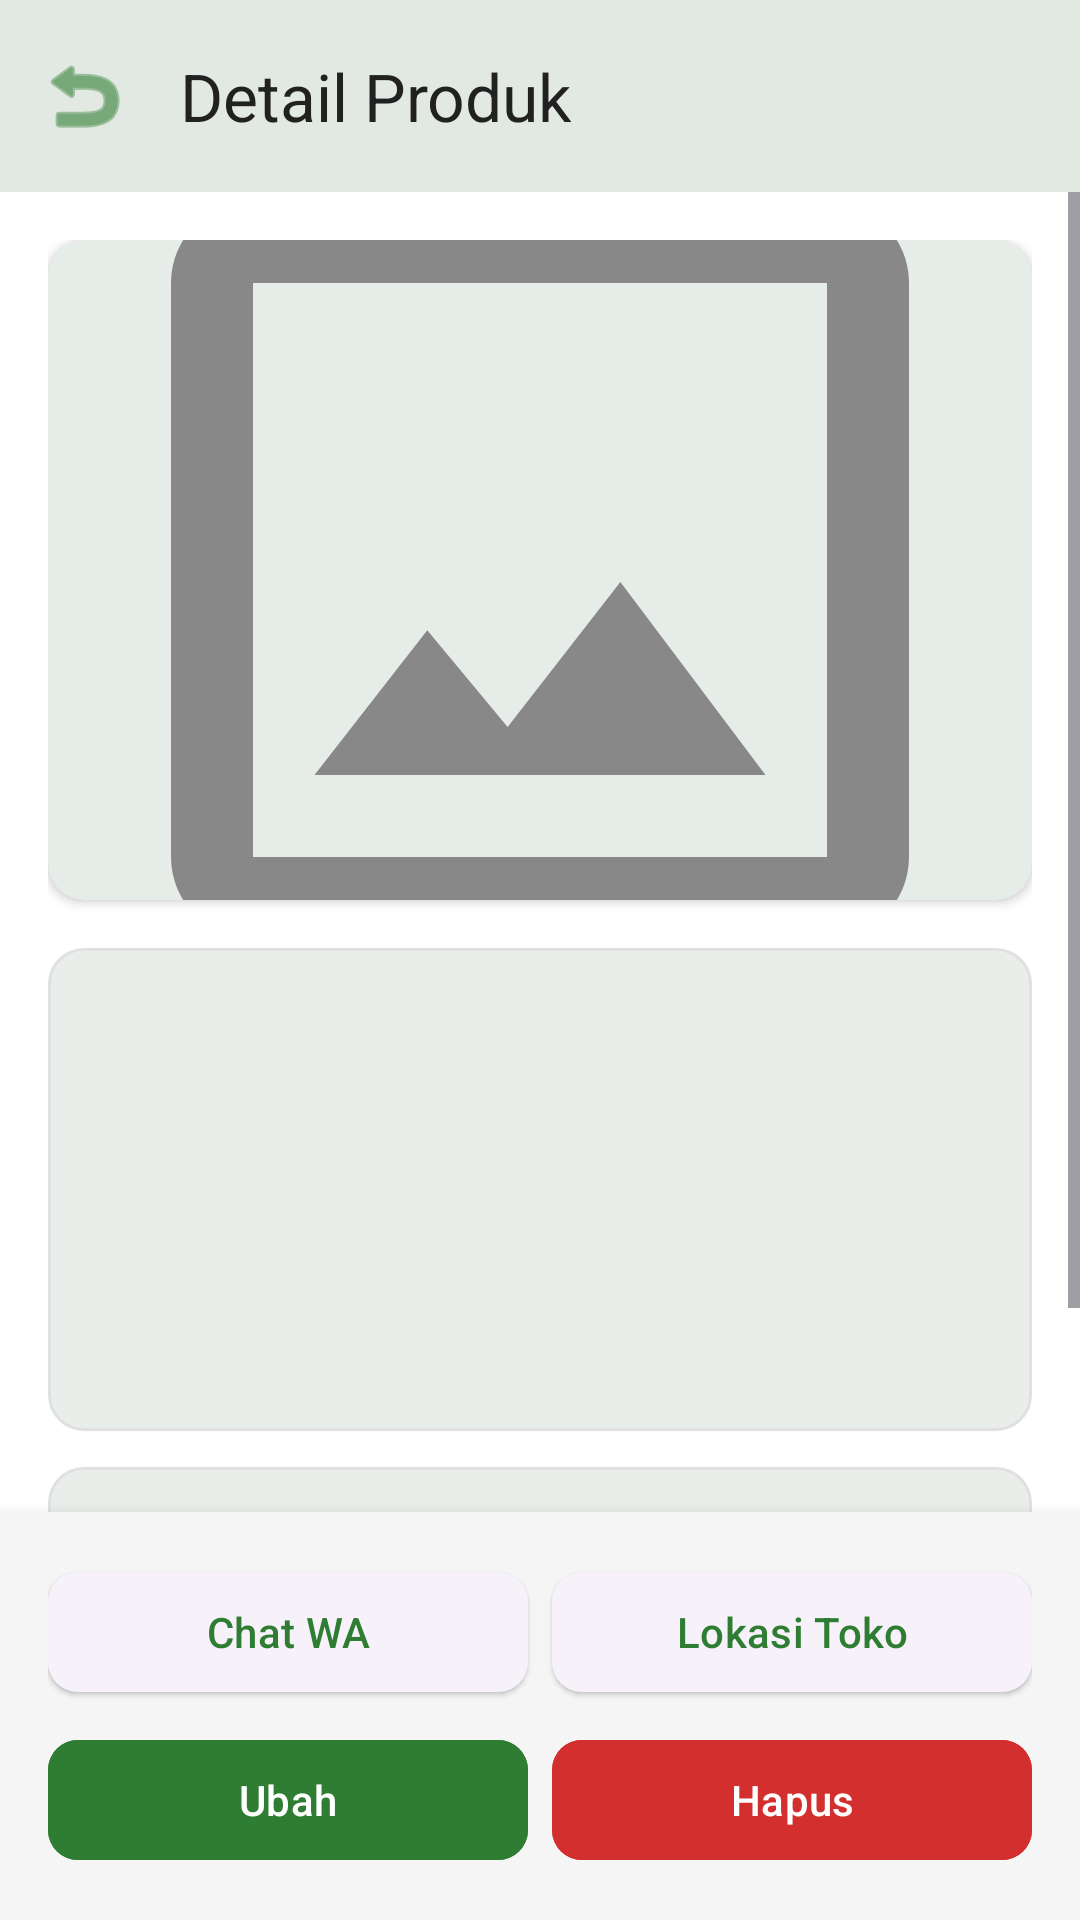

The Android layout XML behind this screen, and the referenced resources:
<!-- AndroidManifest.xml: application theme Theme.Warungin -->
<!-- res/layout/activity_detail_produk.xml -->
<?xml version="1.0" encoding="utf-8"?>
<androidx.constraintlayout.widget.ConstraintLayout xmlns:android="http://schemas.android.com/apk/res/android"
    xmlns:app="http://schemas.android.com/apk/res-auto"
    xmlns:tools="http://schemas.android.com/tools"
    android:layout_width="match_parent"
    android:layout_height="match_parent"
    android:background="?android:attr/windowBackground"
    tools:context=".DetailProdukActivity">

    
    <com.google.android.material.appbar.MaterialToolbar
        android:id="@+id/toolbar"
        android:layout_width="match_parent"
        android:layout_height="?attr/actionBarSize"
        android:background="?attr/colorSurface"
        android:elevation="4dp"
        app:navigationIcon="@android:drawable/ic_menu_revert"
        app:navigationIconTint="?attr/colorPrimary"
        app:title="Detail Produk"
        app:titleTextColor="?attr/colorOnSurface"
        app:layout_constraintTop_toTopOf="parent" />

    
    <ScrollView
        android:layout_width="match_parent"
        android:layout_height="0dp"
        app:layout_constraintBottom_toTopOf="@id/layout_action_buttons"
        app:layout_constraintTop_toBottomOf="@id/toolbar">

        <LinearLayout
            android:layout_width="match_parent"
            android:layout_height="wrap_content"
            android:orientation="vertical"
            android:padding="16dp">

            
            <com.google.android.material.card.MaterialCardView
                android:layout_width="match_parent"
                android:layout_height="220dp"
                app:cardCornerRadius="12dp"
                app:cardElevation="2dp"
                app:strokeWidth="0dp">

                <ImageView
                    android:id="@+id/img_detail_foto"
                    android:layout_width="match_parent"
                    android:layout_height="match_parent"
                    android:scaleType="centerCrop"
                    android:src="@drawable/ic_placeholder" />
            </com.google.android.material.card.MaterialCardView>

            
            <com.google.android.material.card.MaterialCardView
                android:layout_width="match_parent"
                android:layout_height="wrap_content"
                android:layout_marginTop="16dp"
                app:cardCornerRadius="12dp"
                app:cardElevation="1dp"
                app:strokeColor="@color/light_gray"
                app:strokeWidth="1dp">

                <LinearLayout
                    android:layout_width="match_parent"
                    android:layout_height="wrap_content"
                    android:orientation="vertical"
                    android:padding="16dp">

                    <TextView
                        android:id="@+id/tv_detail_nama"
                        android:layout_width="match_parent"
                        android:layout_height="wrap_content"
                        android:textColor="?attr/colorOnSurface"
                        android:textSize="22sp"
                        android:textStyle="bold" />

                    <TextView
                        android:id="@+id/tv_detail_kategori"
                        android:layout_width="match_parent"
                        android:layout_height="wrap_content"
                        android:layout_marginTop="4dp"
                        android:textColor="@color/gray"
                        android:textSize="14sp" />

                    <TextView
                        android:id="@+id/tv_detail_harga"
                        android:layout_width="match_parent"
                        android:layout_height="wrap_content"
                        android:layout_marginTop="12dp"
                        android:textColor="?attr/colorPrimary"
                        android:textSize="20sp"
                        android:textStyle="bold" />

                    
                    <TextView
                        android:id="@+id/tv_detail_stok"
                        android:layout_width="wrap_content"
                        android:layout_height="wrap_content"
                        android:layout_marginTop="12dp"
                        android:background="@drawable/badge_stok_aman"
                        android:paddingHorizontal="10dp"
                        android:paddingVertical="4dp"
                        android:textColor="?attr/colorPrimary"
                        android:textSize="13sp"
                        android:textStyle="bold" />

                </LinearLayout>
            </com.google.android.material.card.MaterialCardView>

            
            <com.google.android.material.card.MaterialCardView
                android:layout_width="match_parent"
                android:layout_height="wrap_content"
                android:layout_marginTop="12dp"
                app:cardCornerRadius="12dp"
                app:cardElevation="1dp"
                app:strokeColor="@color/light_gray"
                app:strokeWidth="1dp">

                <LinearLayout
                    android:layout_width="match_parent"
                    android:layout_height="wrap_content"
                    android:orientation="vertical"
                    android:padding="16dp">

                    <TextView
                        android:layout_width="match_parent"
                        android:layout_height="wrap_content"
                        android:text="Deskripsi Produk"
                        android:textColor="?attr/colorOnSurface"
                        android:textSize="15sp"
                        android:textStyle="bold" />

                    <TextView
                        android:id="@+id/tv_detail_deskripsi"
                        android:layout_width="match_parent"
                        android:layout_height="wrap_content"
                        android:layout_marginTop="8dp"
                        android:lineSpacingMultiplier="1.2"
                        android:textColor="?attr/colorOnSurface"
                        android:textSize="14sp" />

                </LinearLayout>
            </com.google.android.material.card.MaterialCardView>

        </LinearLayout>
    </ScrollView>

    
    <LinearLayout
        android:id="@+id/layout_action_buttons"
        android:layout_width="match_parent"
        android:layout_height="wrap_content"
        android:background="?attr/colorSurface"
        android:elevation="8dp"
        android:orientation="vertical"
        android:padding="16dp"
        app:layout_constraintBottom_toBottomOf="parent">

        
        <LinearLayout
            android:layout_width="match_parent"
            android:layout_height="wrap_content"
            android:orientation="horizontal">

            <com.google.android.material.button.MaterialButton
                android:id="@+id/btn_chat_wa"
                style="@style/Widget.Material3.Button.ElevatedButton"
                android:layout_width="0dp"
                android:layout_height="48dp"
                android:layout_weight="1"
                android:layout_marginEnd="8dp"
                android:text="Chat WA"
                android:textColor="?attr/colorPrimary"
                app:cornerRadius="10dp" />

            <com.google.android.material.button.MaterialButton
                android:id="@+id/btn_google_maps"
                style="@style/Widget.Material3.Button.ElevatedButton"
                android:layout_width="0dp"
                android:layout_height="48dp"
                android:layout_weight="1"
                android:text="Lokasi Toko"
                android:textColor="?attr/colorPrimary"
                app:cornerRadius="10dp" />

        </LinearLayout>

        
        <LinearLayout
            android:layout_width="match_parent"
            android:layout_height="wrap_content"
            android:layout_marginTop="8dp"
            android:orientation="horizontal">

            <com.google.android.material.button.MaterialButton
                android:id="@+id/btn_edit_produk"
                style="@style/Widget.Material3.Button"
                android:layout_width="0dp"
                android:layout_height="48dp"
                android:layout_weight="1"
                android:layout_marginEnd="8dp"
                android:backgroundTint="?attr/colorPrimary"
                android:text="Ubah"
                android:textColor="?attr/colorOnPrimary"
                app:cornerRadius="10dp" />

            <com.google.android.material.button.MaterialButton
                android:id="@+id/btn_delete_produk"
                style="@style/Widget.Material3.Button.TonalButton"
                android:layout_width="0dp"
                android:layout_height="48dp"
                android:layout_weight="1"
                android:backgroundTint="@color/red_alert"
                android:text="Hapus"
                android:textColor="@color/white"
                app:cornerRadius="10dp" />

        </LinearLayout>
    </LinearLayout>

</androidx.constraintlayout.widget.ConstraintLayout>
<!-- resources referenced by this layout -->
<resources>
  <color name="gray">#888888</color>
  <color name="light_gray">#E0E0E0</color>
  <color name="red_alert">#D32F2F</color>
  <color name="white">#FFFFFF</color>
  <!-- drawable ic_placeholder (drawable) -->
  <vector xmlns:android="http://schemas.android.com/apk/res/android"
      android:width="48dp"
      android:height="48dp"
      android:viewportWidth="24"
      android:viewportHeight="24">
      <path
          android:fillColor="#888888"
          android:pathData="M19,19H5V5H19M19,3H5A2,2 0 0,0 3,5V19A2,2 0 0,0 5,21H19A2,2 0 0,0 21,19V5A2,2 0 0,0 19,3M13.96,12.29L11.21,15.83L9.25,13.47L6.5,17H17.5L13.96,12.29Z" />
  </vector>
  <style name="Theme.Warungin" parent="Base.Theme.Warungin" />
  <style name="Base.Theme.Warungin" parent="Theme.Material3.DayNight.NoActionBar">
          
          <item name="colorPrimary">@color/primary_green</item>
          <item name="colorOnPrimary">@color/white</item>
          <item name="android:windowBackground">@color/bg_light</item>
          <item name="colorSurface">@color/surface_light</item>
          <item name="colorOnSurface">@color/text_light</item>
          <item name="colorSecondary">@color/warning_orange</item>
          <item name="colorOnSecondary">@color/white</item>
          
          
          <item name="android:statusBarColor">?attr/colorPrimary</item>
          <item name="android:windowLightStatusBar" tools:targetApi="m">false</item>
      </style>
  <color name="primary_green">#2E7D32</color>
  <color name="bg_light">#FFFFFF</color>
  <color name="surface_light">#F5F5F5</color>
  <color name="text_light">#212121</color>
  <color name="warning_orange">#F57C00</color>
</resources>
